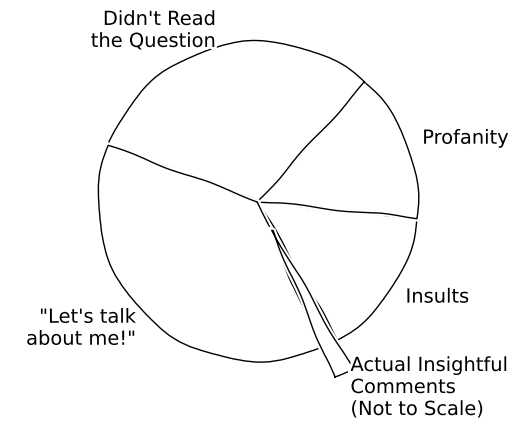

This figure's Python source:
import matplotlib.pyplot as plt

with plt.xkcd():
    labels = 'Insults', 'Profanity', 'Didn\'t Read\nthe Question', '"Let\'s talk\nabout me!"', 'Actual Insightful\nComments\n(Not to Scale)'
    sizes = [15, 15, 31, 37, 2]
    explode = (0, 0, 0, 0, 0.2)

    fig1, ax1 = plt.subplots()
    ax1.pie(sizes, explode=explode, colors=('w','w','w','w','w'), wedgeprops={'linewidth':1, 'edgecolor':'black'}, labels=labels, startangle=300)
    ax1.axis('equal')

    plt.show()
